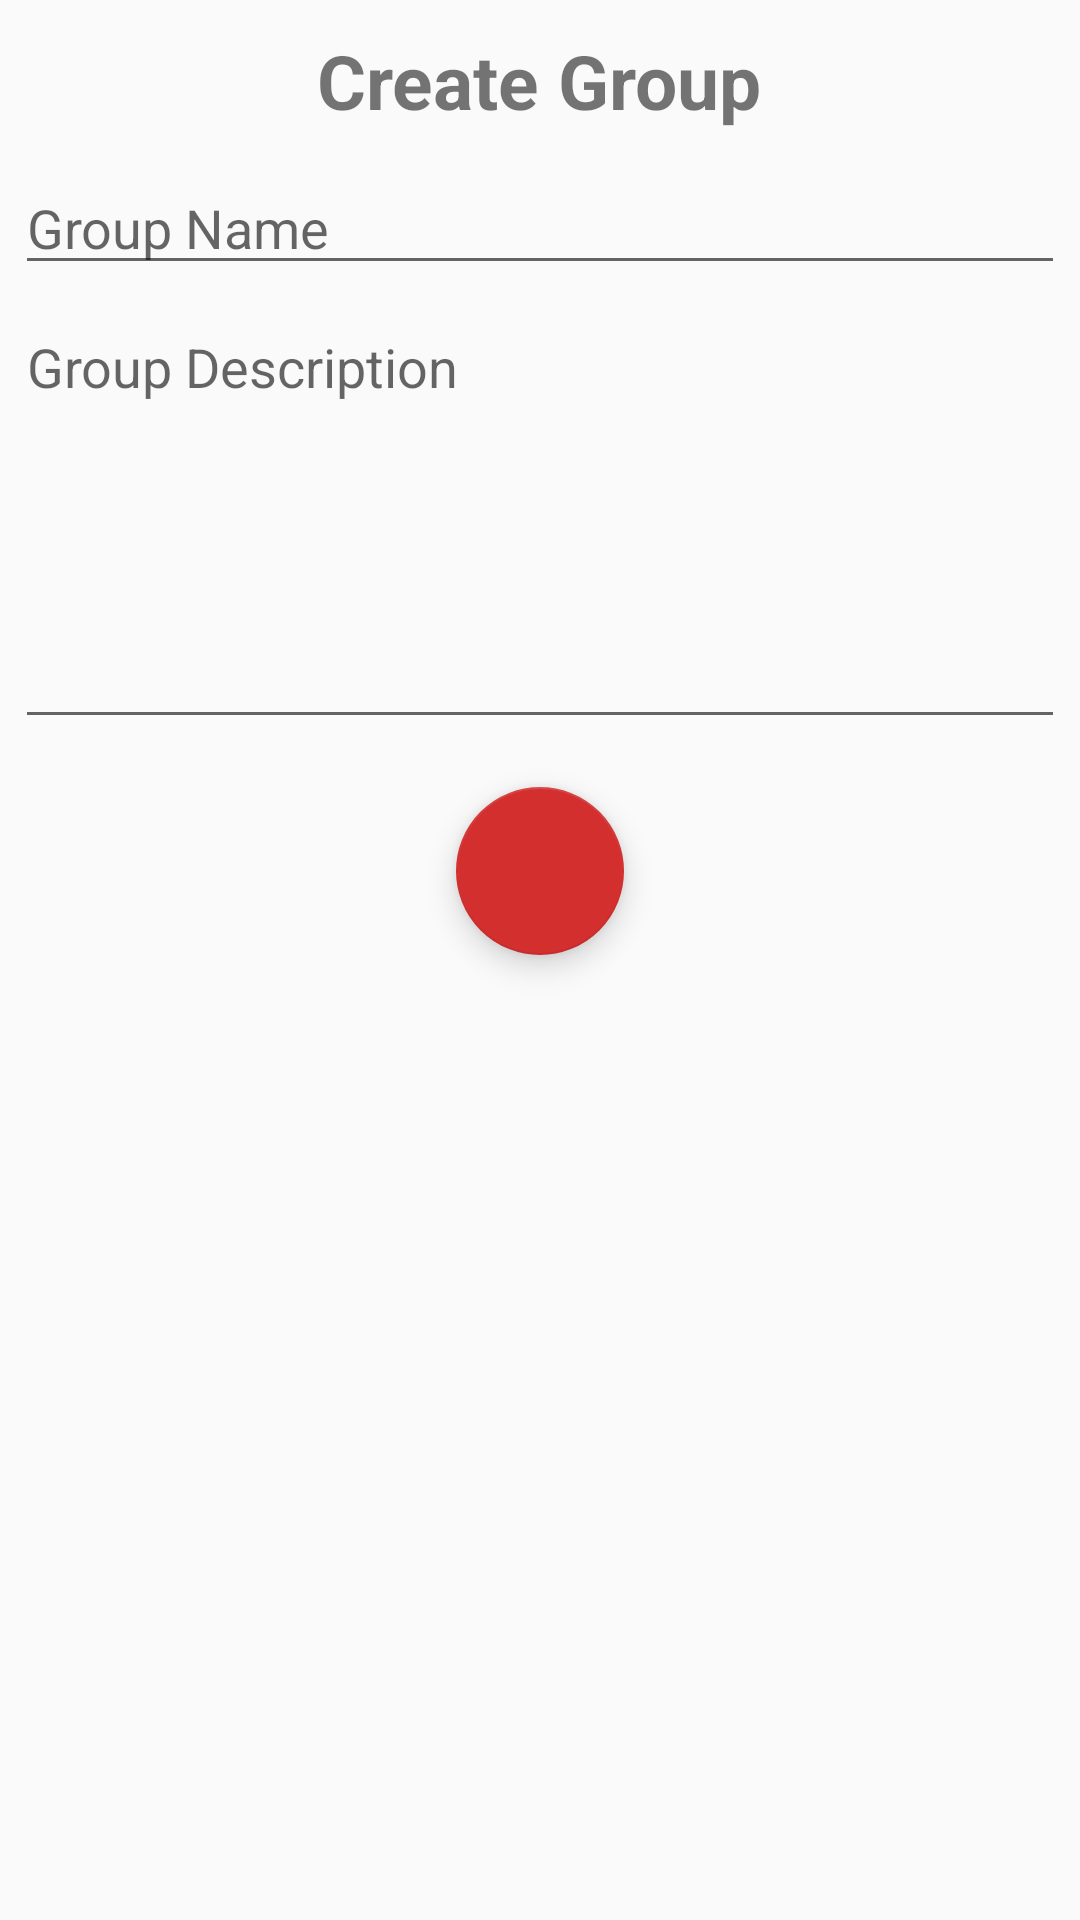

The Android layout XML behind this screen, and the referenced resources:
<!-- AndroidManifest.xml: application theme AppTheme -->
<!-- res/layout/dailog_create_group.xml -->
<?xml version="1.0" encoding="utf-8"?>
<LinearLayout xmlns:android="http://schemas.android.com/apk/res/android"
    xmlns:app="http://schemas.android.com/apk/res-auto"
    android:orientation="vertical"
    android:layout_width="match_parent"
    android:layout_height="match_parent"
    android:padding="5dp">

    <TextView
        android:id="@+id/tv_title"
        android:layout_gravity="center"
        android:textSize="25sp"
        android:textStyle="bold"
        android:layout_marginTop="5dp"
        android:layout_width="wrap_content"
        android:layout_height="wrap_content"
        android:text="@string/title_create_group" />

    <EditText
        android:id="@+id/editText_GroupName"
        android:layout_width="match_parent"
        android:layout_height="wrap_content"
        android:layout_marginTop="10dp"
        android:ems="10"
        android:inputType="text"
        android:hint="@string/group_name" />

    <EditText
        android:id="@+id/editText_GroupDescription"
        android:layout_width="match_parent"
        android:layout_height="wrap_content"
        android:ems="10"
        android:layout_marginTop="5dp"
        android:gravity="top|left"
        android:inputType="textMultiLine"
        android:overScrollMode="always"
        android:scrollbarStyle="insideInset"
        android:scrollbars="vertical"
        android:lines="6"
        android:textAppearance="?android:attr/textAppearanceMedium"
        android:scrollHorizontally="false"
        android:hint="@string/group_description" />

    <android.support.design.widget.FloatingActionButton
        android:id="@+id/fabDone_createGroup"
        android:layout_width="wrap_content"
        android:layout_height="wrap_content"
        android:layout_gravity="bottom|center"
        app:elevation="6dp"
        android:layout_margin="@dimen/fab_margin"
        app:backgroundTint="@color/colorPrimary"
        app:pressedTranslationZ="12dp"
        app:srcCompat="@drawable/ic_done" />
</LinearLayout>
<!-- resources referenced by this layout -->
<resources>
  <color name="colorPrimary">#d32f2f</color>
  <dimen name="fab_margin">16dp</dimen>
  <string name="group_description">Group Description</string>
  <string name="group_name">Group Name</string>
  <string name="title_create_group">Create Group</string>
  <style name="AppTheme" parent="Theme.AppCompat.Light.DarkActionBar">
          
          <item name="colorPrimary">@color/colorPrimary</item>
          <item name="colorPrimaryDark">@color/colorPrimaryDark</item>
          <item name="colorAccent">@color/colorAccent</item>
      </style>
  <color name="colorPrimaryDark">#c72c2c</color>
  <color name="colorAccent">#FFFFFF</color>
</resources>
